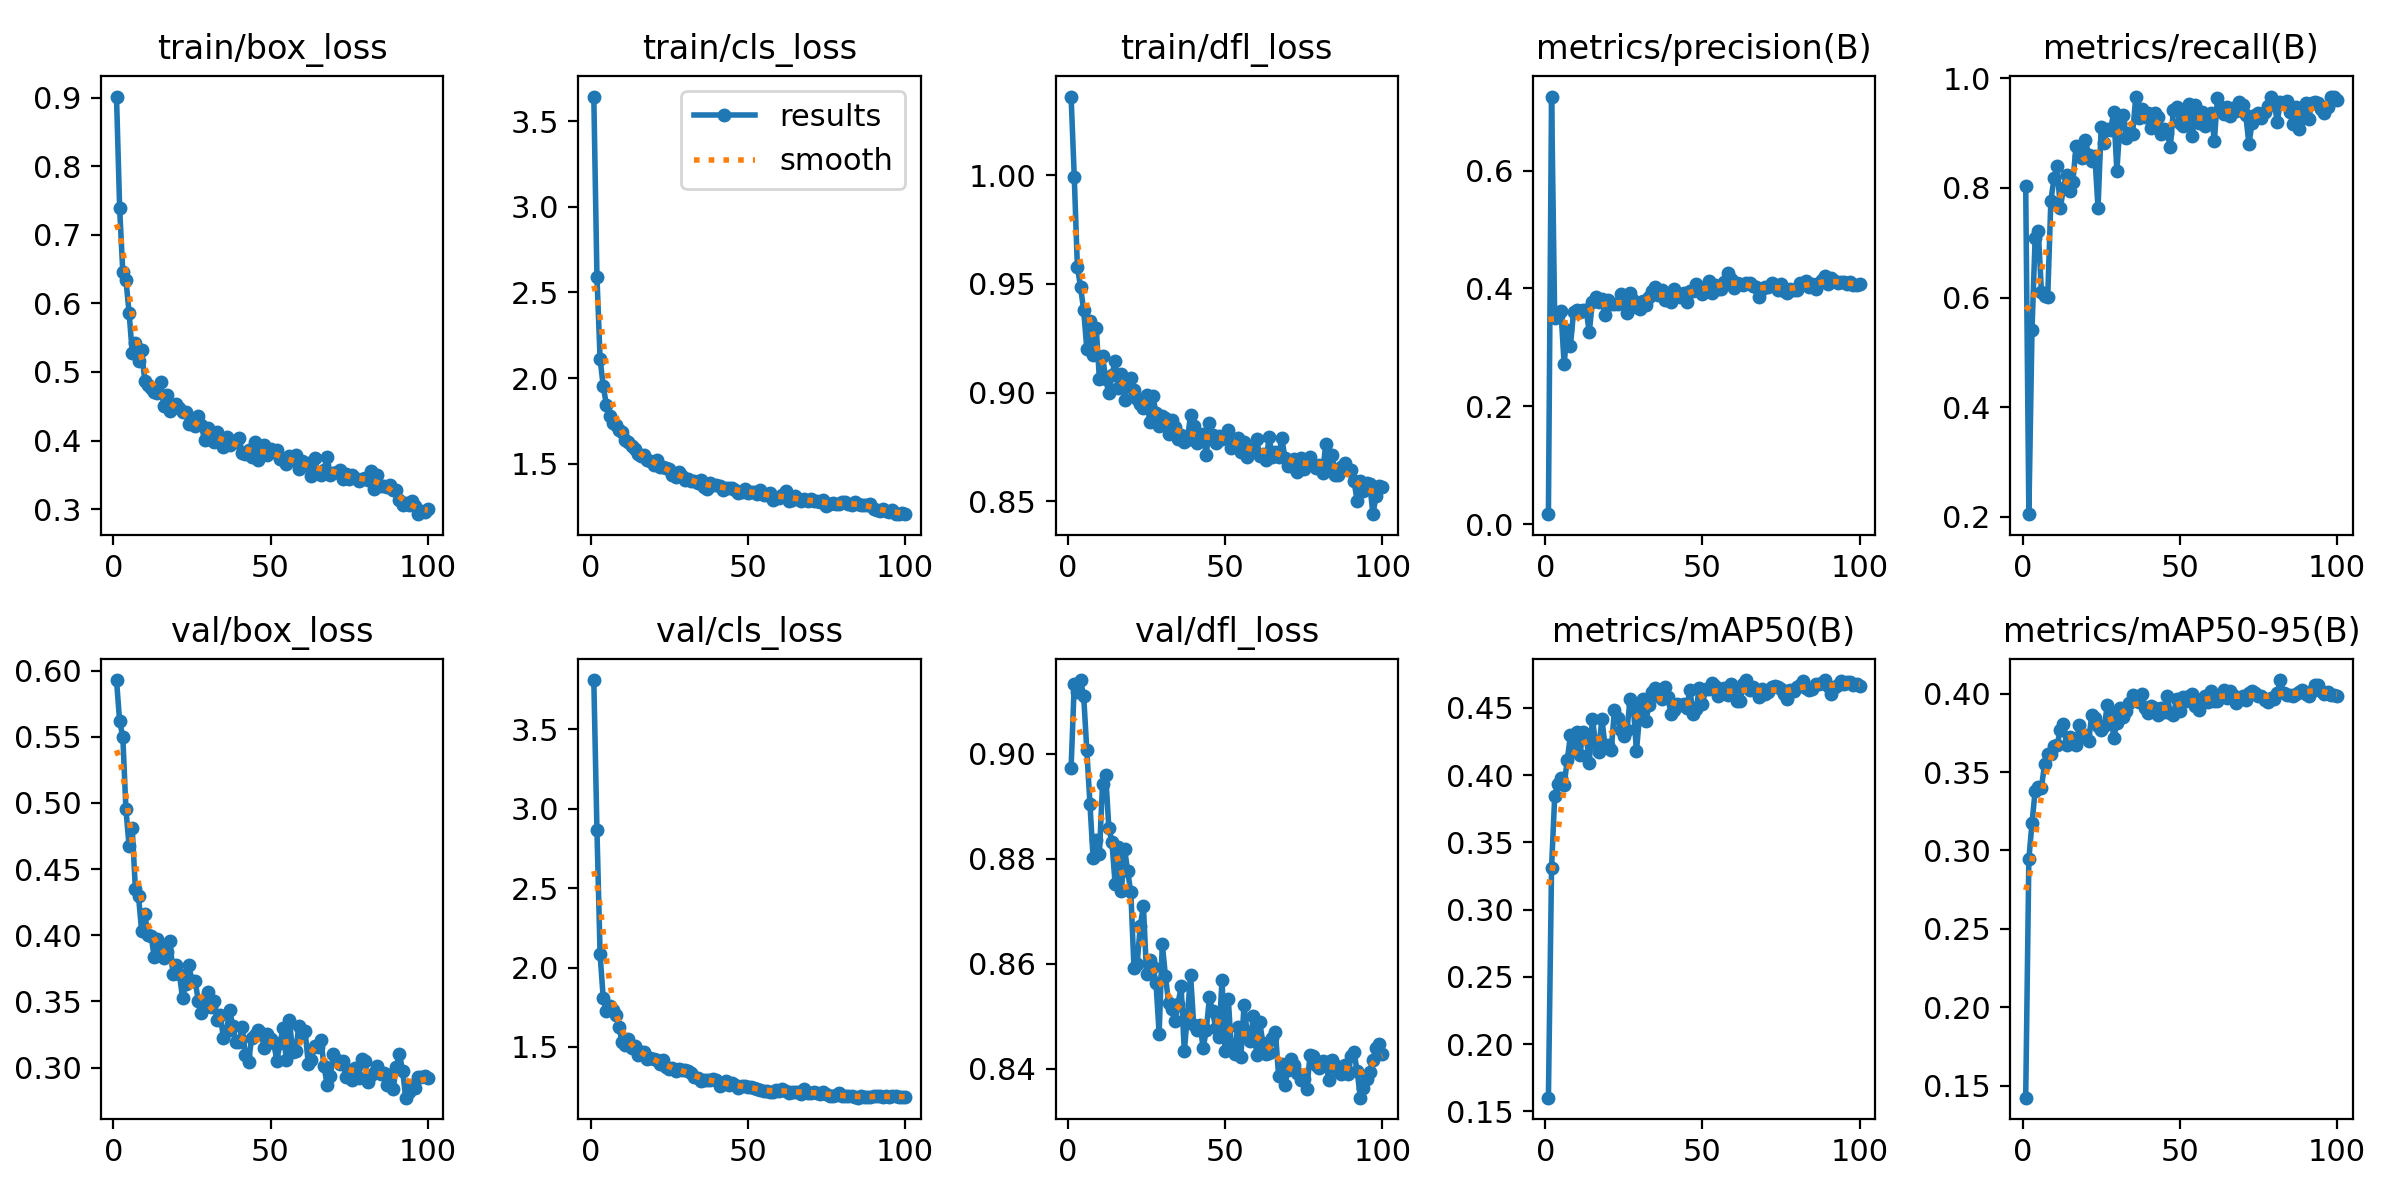

Source data for this figure (header and first rows):
epoch, time, train/box_loss, train/cls_loss, train/dfl_loss, metrics/precision(B), metrics/recall(B), metrics/mAP50(B), metrics/mAP50-95(B), val/box_loss, val/cls_loss, val/dfl_loss, lr/pg0, lr/pg1, lr/pg2
1, 206.3, 0.9018, 3.643, 1.036, 0.01724, 0.8034, 0.1602, 0.1424, 0.5928, 3.811, 0.8974, 0.0001823, 0.0001823, 0.0001823
2, 934, 0.7386, 2.59, 0.9993, 0.7255, 0.2047, 0.331, 0.2945, 0.5615, 2.864, 0.9133, 0.0003668, 0.0003668, 0.0003668
3, 1197, 0.6463, 2.111, 0.9576, 0.35, 0.5404, 0.3841, 0.3174, 0.5501, 2.084, 0.9118, 0.0005475, 0.0005475, 0.0005475
4, 1376, 0.6342, 1.953, 0.9487, 0.3531, 0.7095, 0.3937, 0.338, 0.495, 1.806, 0.9141, 0.0005705, 0.0005705, 0.0005705
5, 1550, 0.5868, 1.844, 0.9378, 0.3614, 0.721, 0.3975, 0.3404, 0.4671, 1.727, 0.911, 0.0005647, 0.0005647, 0.0005647
6, 1717, 0.5282, 1.78, 0.92, 0.2719, 0.6109, 0.3924, 0.34, 0.4806, 1.76, 0.9007, 0.0005589, 0.0005589, 0.0005589
7, 1887, 0.5429, 1.74, 0.933, 0.3295, 0.6033, 0.4113, 0.3551, 0.4353, 1.732, 0.8904, 0.0005531, 0.0005531, 0.0005531
8, 2080, 0.5158, 1.724, 0.9174, 0.3029, 0.6009, 0.4295, 0.3614, 0.4296, 1.703, 0.8801, 0.0005473, 0.0005473, 0.0005473
9, 2348, 0.532, 1.698, 0.9297, 0.3604, 0.7767, 0.418, 0.3615, 0.4028, 1.627, 0.8836, 0.0005414, 0.0005414, 0.0005414
10, 2550, 0.4863, 1.684, 0.9061, 0.3639, 0.8175, 0.432, 0.3665, 0.4161, 1.529, 0.8809, 0.0005356, 0.0005356, 0.0005356
11, 2746, 0.4811, 1.641, 0.9167, 0.3596, 0.84, 0.4147, 0.3673, 0.4002, 1.516, 0.8943, 0.0005298, 0.0005298, 0.0005298
12, 2952, 0.476, 1.628, 0.9063, 0.3628, 0.7627, 0.432, 0.3768, 0.3995, 1.547, 0.896, 0.000524, 0.000524, 0.000524
13, 3129, 0.4708, 1.605, 0.8996, 0.3634, 0.7997, 0.4292, 0.3806, 0.3835, 1.495, 0.886, 0.0005181, 0.0005181, 0.0005181
14, 3319, 0.4687, 1.584, 0.9082, 0.3263, 0.8244, 0.4093, 0.3673, 0.3969, 1.505, 0.8831, 0.0005123, 0.0005123, 0.0005123
15, 3560, 0.4861, 1.555, 0.9143, 0.3778, 0.7943, 0.442, 0.3721, 0.3915, 1.448, 0.8752, 0.0005065, 0.0005065, 0.0005065
16, 3788, 0.451, 1.546, 0.9022, 0.385, 0.8108, 0.4237, 0.3691, 0.3826, 1.47, 0.8823, 0.0005007, 0.0005007, 0.0005007
17, 3990, 0.4659, 1.551, 0.9084, 0.3774, 0.8764, 0.4173, 0.3671, 0.3874, 1.466, 0.874, 0.0004949, 0.0004949, 0.0004949
18, 4178, 0.4432, 1.519, 0.8967, 0.3816, 0.8583, 0.442, 0.3801, 0.3957, 1.427, 0.8819, 0.000489, 0.000489, 0.000489
19, 4401, 0.4476, 1.515, 0.9052, 0.3554, 0.8542, 0.4218, 0.3736, 0.3707, 1.429, 0.8776, 0.0004832, 0.0004832, 0.0004832
20, 4619, 0.454, 1.495, 0.9068, 0.3808, 0.8873, 0.4223, 0.3736, 0.3778, 1.427, 0.8736, 0.0004774, 0.0004774, 0.0004774
21, 4806, 0.4468, 1.519, 0.9014, 0.3743, 0.8599, 0.4185, 0.3696, 0.371, 1.417, 0.8592, 0.0004716, 0.0004716, 0.0004716
22, 4982, 0.4423, 1.479, 0.897, 0.3737, 0.8501, 0.4484, 0.386, 0.3523, 1.393, 0.86, 0.0004658, 0.0004658, 0.0004658
23, 5158, 0.4409, 1.479, 0.8948, 0.373, 0.8587, 0.4422, 0.3842, 0.363, 1.415, 0.8673, 0.0004599, 0.0004599, 0.0004599
24, 5332, 0.4244, 1.478, 0.8927, 0.3907, 0.7629, 0.4337, 0.3796, 0.3771, 1.374, 0.871, 0.0004541, 0.0004541, 0.0004541
25, 5513, 0.4258, 1.472, 0.8989, 0.3746, 0.9108, 0.429, 0.3767, 0.3655, 1.359, 0.8581, 0.0004483, 0.0004483, 0.0004483
26, 5687, 0.4207, 1.433, 0.8862, 0.3592, 0.8824, 0.4336, 0.3795, 0.3657, 1.368, 0.8608, 0.0004425, 0.0004425, 0.0004425
27, 5867, 0.4362, 1.421, 0.8983, 0.3924, 0.9079, 0.4568, 0.3928, 0.3505, 1.347, 0.8594, 0.0004366, 0.0004366, 0.0004366
28, 6079, 0.4222, 1.451, 0.8907, 0.3798, 0.9065, 0.4522, 0.3883, 0.341, 1.36, 0.8564, 0.0004308, 0.0004308, 0.0004308
29, 6252, 0.4006, 1.43, 0.8848, 0.3678, 0.9378, 0.4178, 0.3718, 0.3457, 1.353, 0.8467, 0.000425, 0.000425, 0.000425
30, 6426, 0.4187, 1.404, 0.8893, 0.3648, 0.8314, 0.4443, 0.3815, 0.3568, 1.356, 0.8638, 0.0004192, 0.0004192, 0.0004192
31, 6598, 0.4073, 1.412, 0.8884, 0.3786, 0.9182, 0.4564, 0.3905, 0.3458, 1.346, 0.8577, 0.0004134, 0.0004134, 0.0004134
32, 6771, 0.3976, 1.398, 0.8807, 0.3712, 0.9333, 0.4406, 0.3854, 0.3501, 1.338, 0.8526, 0.0004075, 0.0004075, 0.0004075
33, 6943, 0.4126, 1.399, 0.8874, 0.386, 0.892, 0.452, 0.3886, 0.3362, 1.31, 0.8515, 0.0004017, 0.0004017, 0.0004017
34, 7117, 0.402, 1.388, 0.884, 0.3951, 0.9006, 0.4616, 0.394, 0.3395, 1.303, 0.849, 0.0003959, 0.0003959, 0.0003959
35, 7290, 0.3903, 1.403, 0.8787, 0.4026, 0.8988, 0.4648, 0.3991, 0.3223, 1.288, 0.8524, 0.0003901, 0.0003901, 0.0003901
36, 7463, 0.4057, 1.365, 0.8806, 0.3888, 0.9654, 0.4591, 0.3959, 0.3278, 1.293, 0.8557, 0.0003843, 0.0003843, 0.0003843
37, 7635, 0.3937, 1.35, 0.8774, 0.3978, 0.9281, 0.4567, 0.3948, 0.3432, 1.291, 0.8434, 0.0003784, 0.0003784, 0.0003784
38, 7808, 0.3978, 1.386, 0.8783, 0.3812, 0.944, 0.4654, 0.3996, 0.3311, 1.292, 0.8502, 0.0003726, 0.0003726, 0.0003726
39, 7981, 0.3981, 1.377, 0.8898, 0.3862, 0.9302, 0.4581, 0.3907, 0.3196, 1.299, 0.8579, 0.0003668, 0.0003668, 0.0003668
40, 8157, 0.4033, 1.377, 0.8844, 0.377, 0.9376, 0.4451, 0.3875, 0.3192, 1.294, 0.8483, 0.000361, 0.000361, 0.000361
41, 9415, 0.3817, 1.368, 0.8768, 0.3989, 0.9093, 0.4482, 0.3919, 0.3309, 1.257, 0.8474, 0.0003552, 0.0003552, 0.0003552
42, 9582, 0.3797, 1.348, 0.8779, 0.3899, 0.9366, 0.4528, 0.3909, 0.3093, 1.27, 0.8484, 0.0003493, 0.0003493, 0.0003493
43, 9746, 0.3867, 1.358, 0.881, 0.386, 0.9287, 0.4519, 0.3863, 0.3042, 1.283, 0.844, 0.0003435, 0.0003435, 0.0003435
44, 9910, 0.3764, 1.36, 0.8713, 0.3926, 0.8988, 0.4527, 0.3908, 0.3226, 1.261, 0.8474, 0.0003377, 0.0003377, 0.0003377
45, 12559, 0.3985, 1.361, 0.886, 0.3768, 0.9072, 0.4495, 0.3881, 0.3243, 1.272, 0.8537, 0.0003319, 0.0003319, 0.0003319
46, 12722, 0.3714, 1.349, 0.8804, 0.3951, 0.9008, 0.4636, 0.3983, 0.328, 1.259, 0.851, 0.000326, 0.000326, 0.000326
47, 14393, 0.3821, 1.331, 0.8769, 0.3958, 0.8747, 0.4456, 0.3875, 0.3264, 1.243, 0.8477, 0.0003202, 0.0003202, 0.0003202
48, 14562, 0.3938, 1.336, 0.88, 0.4082, 0.9427, 0.4488, 0.3861, 0.315, 1.254, 0.8461, 0.0003144, 0.0003144, 0.0003144
49, 14751, 0.3783, 1.353, 0.8784, 0.3994, 0.9472, 0.4649, 0.3968, 0.3253, 1.251, 0.8569, 0.0003086, 0.0003086, 0.0003086
50, 14996, 0.3884, 1.327, 0.8795, 0.3908, 0.9181, 0.4529, 0.389, 0.3212, 1.248, 0.8434, 0.0003028, 0.0003028, 0.0003028
51, 15184, 0.3836, 1.335, 0.8826, 0.401, 0.9137, 0.464, 0.3976, 0.3187, 1.251, 0.8533, 0.0002969, 0.0002969, 0.0002969
52, 38999, 0.3858, 1.335, 0.8742, 0.4119, 0.9365, 0.4639, 0.3955, 0.3051, 1.243, 0.8435, 0.0002911, 0.0002911, 0.0002911
53, 39189, 0.3726, 1.323, 0.878, 0.3924, 0.9529, 0.4686, 0.3985, 0.3183, 1.236, 0.8428, 0.0002853, 0.0002853, 0.0002853
54, 39366, 0.371, 1.345, 0.879, 0.4058, 0.8946, 0.4661, 0.3994, 0.3297, 1.228, 0.848, 0.0002795, 0.0002795, 0.0002795
55, 39536, 0.3658, 1.315, 0.8725, 0.4, 0.9519, 0.4588, 0.3924, 0.3059, 1.224, 0.8423, 0.0002737, 0.0002737, 0.0002737
56, 39703, 0.3768, 1.32, 0.8772, 0.3986, 0.9185, 0.4601, 0.3898, 0.3362, 1.22, 0.8521, 0.0002678, 0.0002678, 0.0002678
57, 39871, 0.3715, 1.329, 0.8704, 0.4106, 0.938, 0.4648, 0.3966, 0.312, 1.218, 0.8469, 0.000262, 0.000262, 0.000262
58, 40048, 0.3782, 1.287, 0.8738, 0.4257, 0.9136, 0.4594, 0.3982, 0.3128, 1.216, 0.8454, 0.0002562, 0.0002562, 0.0002562
59, 40342, 0.359, 1.302, 0.8726, 0.4161, 0.9252, 0.4675, 0.3948, 0.3313, 1.23, 0.8501, 0.0002504, 0.0002504, 0.0002504
60, 40646, 0.3703, 1.303, 0.8784, 0.4008, 0.9375, 0.4644, 0.4017, 0.3263, 1.226, 0.8426, 0.0002445, 0.0002445, 0.0002445
... 40 more rows
